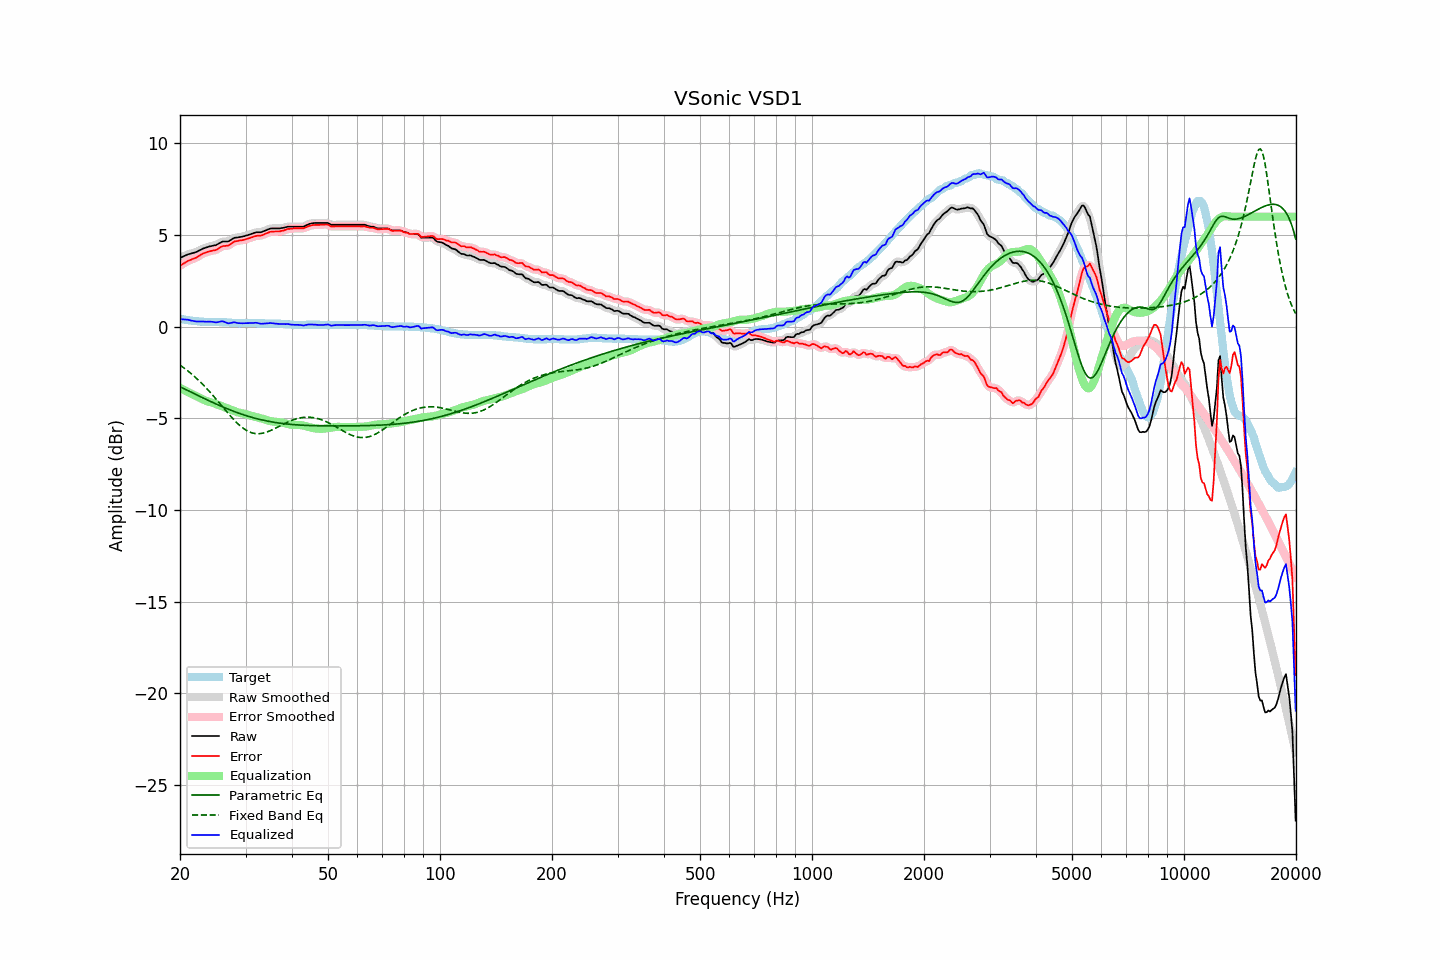

The table this chart was drawn from, first rows:
frequency, raw, error, smoothed, error_smoothed, equalization, parametric_eq, fixed_band_eq, equalized_raw, equalized_smoothed, target
20.00, 3.75, 3.32, 3.75, 3.32, -3.34, -3.28, -2.10, 0.41, 0.41, 0.43
20.20, 3.79, 3.37, 3.79, 3.38, -3.38, -3.32, -2.16, 0.40, 0.41, 0.42
20.40, 3.83, 3.43, 3.83, 3.43, -3.43, -3.36, -2.22, 0.40, 0.40, 0.39
20.61, 3.87, 3.48, 3.87, 3.49, -3.48, -3.41, -2.29, 0.39, 0.39, 0.39
20.81, 3.91, 3.54, 3.91, 3.54, -3.52, -3.45, -2.35, 0.39, 0.39, 0.36
21.02, 3.95, 3.59, 3.94, 3.58, -3.57, -3.49, -2.42, 0.38, 0.37, 0.36
21.23, 3.97, 3.62, 3.97, 3.63, -3.61, -3.54, -2.49, 0.35, 0.36, 0.35
21.44, 3.99, 3.65, 3.99, 3.66, -3.66, -3.58, -2.57, 0.33, 0.33, 0.33
21.66, 4.02, 3.70, 4.01, 3.69, -3.70, -3.62, -2.64, 0.32, 0.32, 0.32
21.87, 4.04, 3.72, 4.04, 3.73, -3.74, -3.66, -2.72, 0.30, 0.30, 0.31
22.09, 4.07, 3.76, 4.07, 3.77, -3.78, -3.71, -2.80, 0.29, 0.29, 0.30
22.31, 4.11, 3.81, 4.11, 3.81, -3.83, -3.75, -2.88, 0.28, 0.28, 0.29
22.54, 4.16, 3.87, 4.15, 3.87, -3.87, -3.79, -2.96, 0.29, 0.28, 0.29
22.76, 4.20, 3.92, 4.20, 3.92, -3.92, -3.83, -3.05, 0.28, 0.28, 0.28
22.99, 4.25, 3.97, 4.24, 3.97, -3.96, -3.87, -3.14, 0.29, 0.28, 0.28
23.22, 4.28, 4.01, 4.28, 4.01, -4.00, -3.92, -3.22, 0.28, 0.28, 0.27
23.45, 4.31, 4.04, 4.31, 4.04, -4.04, -3.96, -3.32, 0.27, 0.27, 0.27
23.69, 4.34, 4.07, 4.34, 4.07, -4.07, -4.00, -3.41, 0.27, 0.27, 0.27
23.92, 4.37, 4.10, 4.36, 4.10, -4.09, -4.04, -3.51, 0.27, 0.27, 0.27
24.16, 4.39, 4.12, 4.39, 4.12, -4.12, -4.08, -3.60, 0.27, 0.27, 0.27
24.40, 4.41, 4.14, 4.41, 4.14, -4.14, -4.12, -3.70, 0.27, 0.26, 0.27
24.65, 4.43, 4.16, 4.42, 4.16, -4.17, -4.16, -3.80, 0.26, 0.25, 0.27
24.89, 4.44, 4.17, 4.45, 4.18, -4.20, -4.20, -3.90, 0.23, 0.24, 0.27
25.14, 4.48, 4.21, 4.48, 4.22, -4.24, -4.24, -4.01, 0.24, 0.24, 0.27
25.39, 4.53, 4.26, 4.53, 4.26, -4.27, -4.28, -4.11, 0.26, 0.26, 0.26
25.65, 4.58, 4.32, 4.58, 4.32, -4.30, -4.32, -4.21, 0.28, 0.28, 0.26
25.91, 4.63, 4.37, 4.62, 4.37, -4.33, -4.35, -4.32, 0.29, 0.29, 0.26
26.16, 4.65, 4.40, 4.64, 4.40, -4.36, -4.39, -4.42, 0.28, 0.28, 0.25
26.43, 4.65, 4.40, 4.65, 4.40, -4.40, -4.43, -4.53, 0.25, 0.25, 0.25
26.69, 4.65, 4.41, 4.65, 4.41, -4.44, -4.46, -4.63, 0.21, 0.21, 0.24
26.96, 4.65, 4.42, 4.66, 4.43, -4.47, -4.50, -4.73, 0.18, 0.19, 0.23
27.23, 4.70, 4.47, 4.70, 4.47, -4.51, -4.54, -4.83, 0.19, 0.19, 0.23
27.50, 4.75, 4.53, 4.75, 4.54, -4.54, -4.57, -4.93, 0.21, 0.21, 0.22
27.77, 4.81, 4.60, 4.80, 4.60, -4.58, -4.60, -5.03, 0.23, 0.23, 0.20
28.05, 4.85, 4.65, 4.84, 4.64, -4.61, -4.64, -5.12, 0.24, 0.23, 0.20
28.33, 4.86, 4.66, 4.86, 4.67, -4.64, -4.67, -5.21, 0.21, 0.22, 0.20
28.62, 4.87, 4.67, 4.87, 4.68, -4.67, -4.70, -5.30, 0.19, 0.20, 0.20
28.90, 4.89, 4.70, 4.88, 4.69, -4.70, -4.73, -5.38, 0.19, 0.19, 0.19
29.19, 4.90, 4.70, 4.90, 4.71, -4.72, -4.76, -5.45, 0.18, 0.18, 0.20
29.48, 4.92, 4.72, 4.92, 4.72, -4.73, -4.79, -5.52, 0.18, 0.18, 0.20
29.78, 4.94, 4.74, 4.94, 4.74, -4.75, -4.82, -5.58, 0.19, 0.19, 0.20
30.08, 4.97, 4.77, 4.96, 4.77, -4.77, -4.85, -5.64, 0.19, 0.19, 0.20
30.38, 4.99, 4.79, 4.99, 4.79, -4.80, -4.88, -5.69, 0.19, 0.19, 0.20
30.68, 5.02, 4.82, 5.02, 4.82, -4.83, -4.90, -5.73, 0.19, 0.19, 0.20
30.99, 5.05, 4.85, 5.05, 4.85, -4.85, -4.93, -5.77, 0.19, 0.19, 0.20
31.30, 5.08, 4.88, 5.08, 4.88, -4.88, -4.95, -5.80, 0.20, 0.20, 0.20
31.61, 5.11, 4.91, 5.11, 4.91, -4.90, -4.98, -5.82, 0.21, 0.21, 0.20
31.93, 5.14, 4.94, 5.13, 4.94, -4.92, -5.00, -5.83, 0.21, 0.21, 0.20
32.24, 5.15, 4.96, 5.14, 4.96, -4.94, -5.02, -5.84, 0.21, 0.20, 0.19
32.57, 5.15, 4.96, 5.15, 4.96, -4.96, -5.05, -5.84, 0.18, 0.18, 0.19
32.89, 5.15, 4.96, 5.15, 4.97, -4.99, -5.07, -5.83, 0.16, 0.17, 0.19
33.22, 5.17, 4.98, 5.17, 4.99, -5.01, -5.09, -5.82, 0.16, 0.16, 0.19
33.55, 5.21, 5.02, 5.20, 5.02, -5.04, -5.11, -5.80, 0.17, 0.16, 0.18
33.89, 5.24, 5.06, 5.24, 5.06, -5.07, -5.13, -5.78, 0.17, 0.17, 0.18
34.23, 5.28, 5.10, 5.28, 5.10, -5.09, -5.14, -5.75, 0.18, 0.18, 0.18
34.57, 5.31, 5.13, 5.31, 5.14, -5.12, -5.16, -5.71, 0.19, 0.19, 0.18
34.92, 5.35, 5.17, 5.34, 5.16, -5.15, -5.18, -5.68, 0.20, 0.19, 0.18
35.27, 5.36, 5.18, 5.36, 5.18, -5.17, -5.19, -5.64, 0.19, 0.19, 0.18
35.62, 5.36, 5.18, 5.36, 5.19, -5.18, -5.21, -5.60, 0.18, 0.18, 0.18
35.97, 5.36, 5.19, 5.36, 5.19, -5.19, -5.22, -5.55, 0.17, 0.17, 0.17
... 635 more rows
